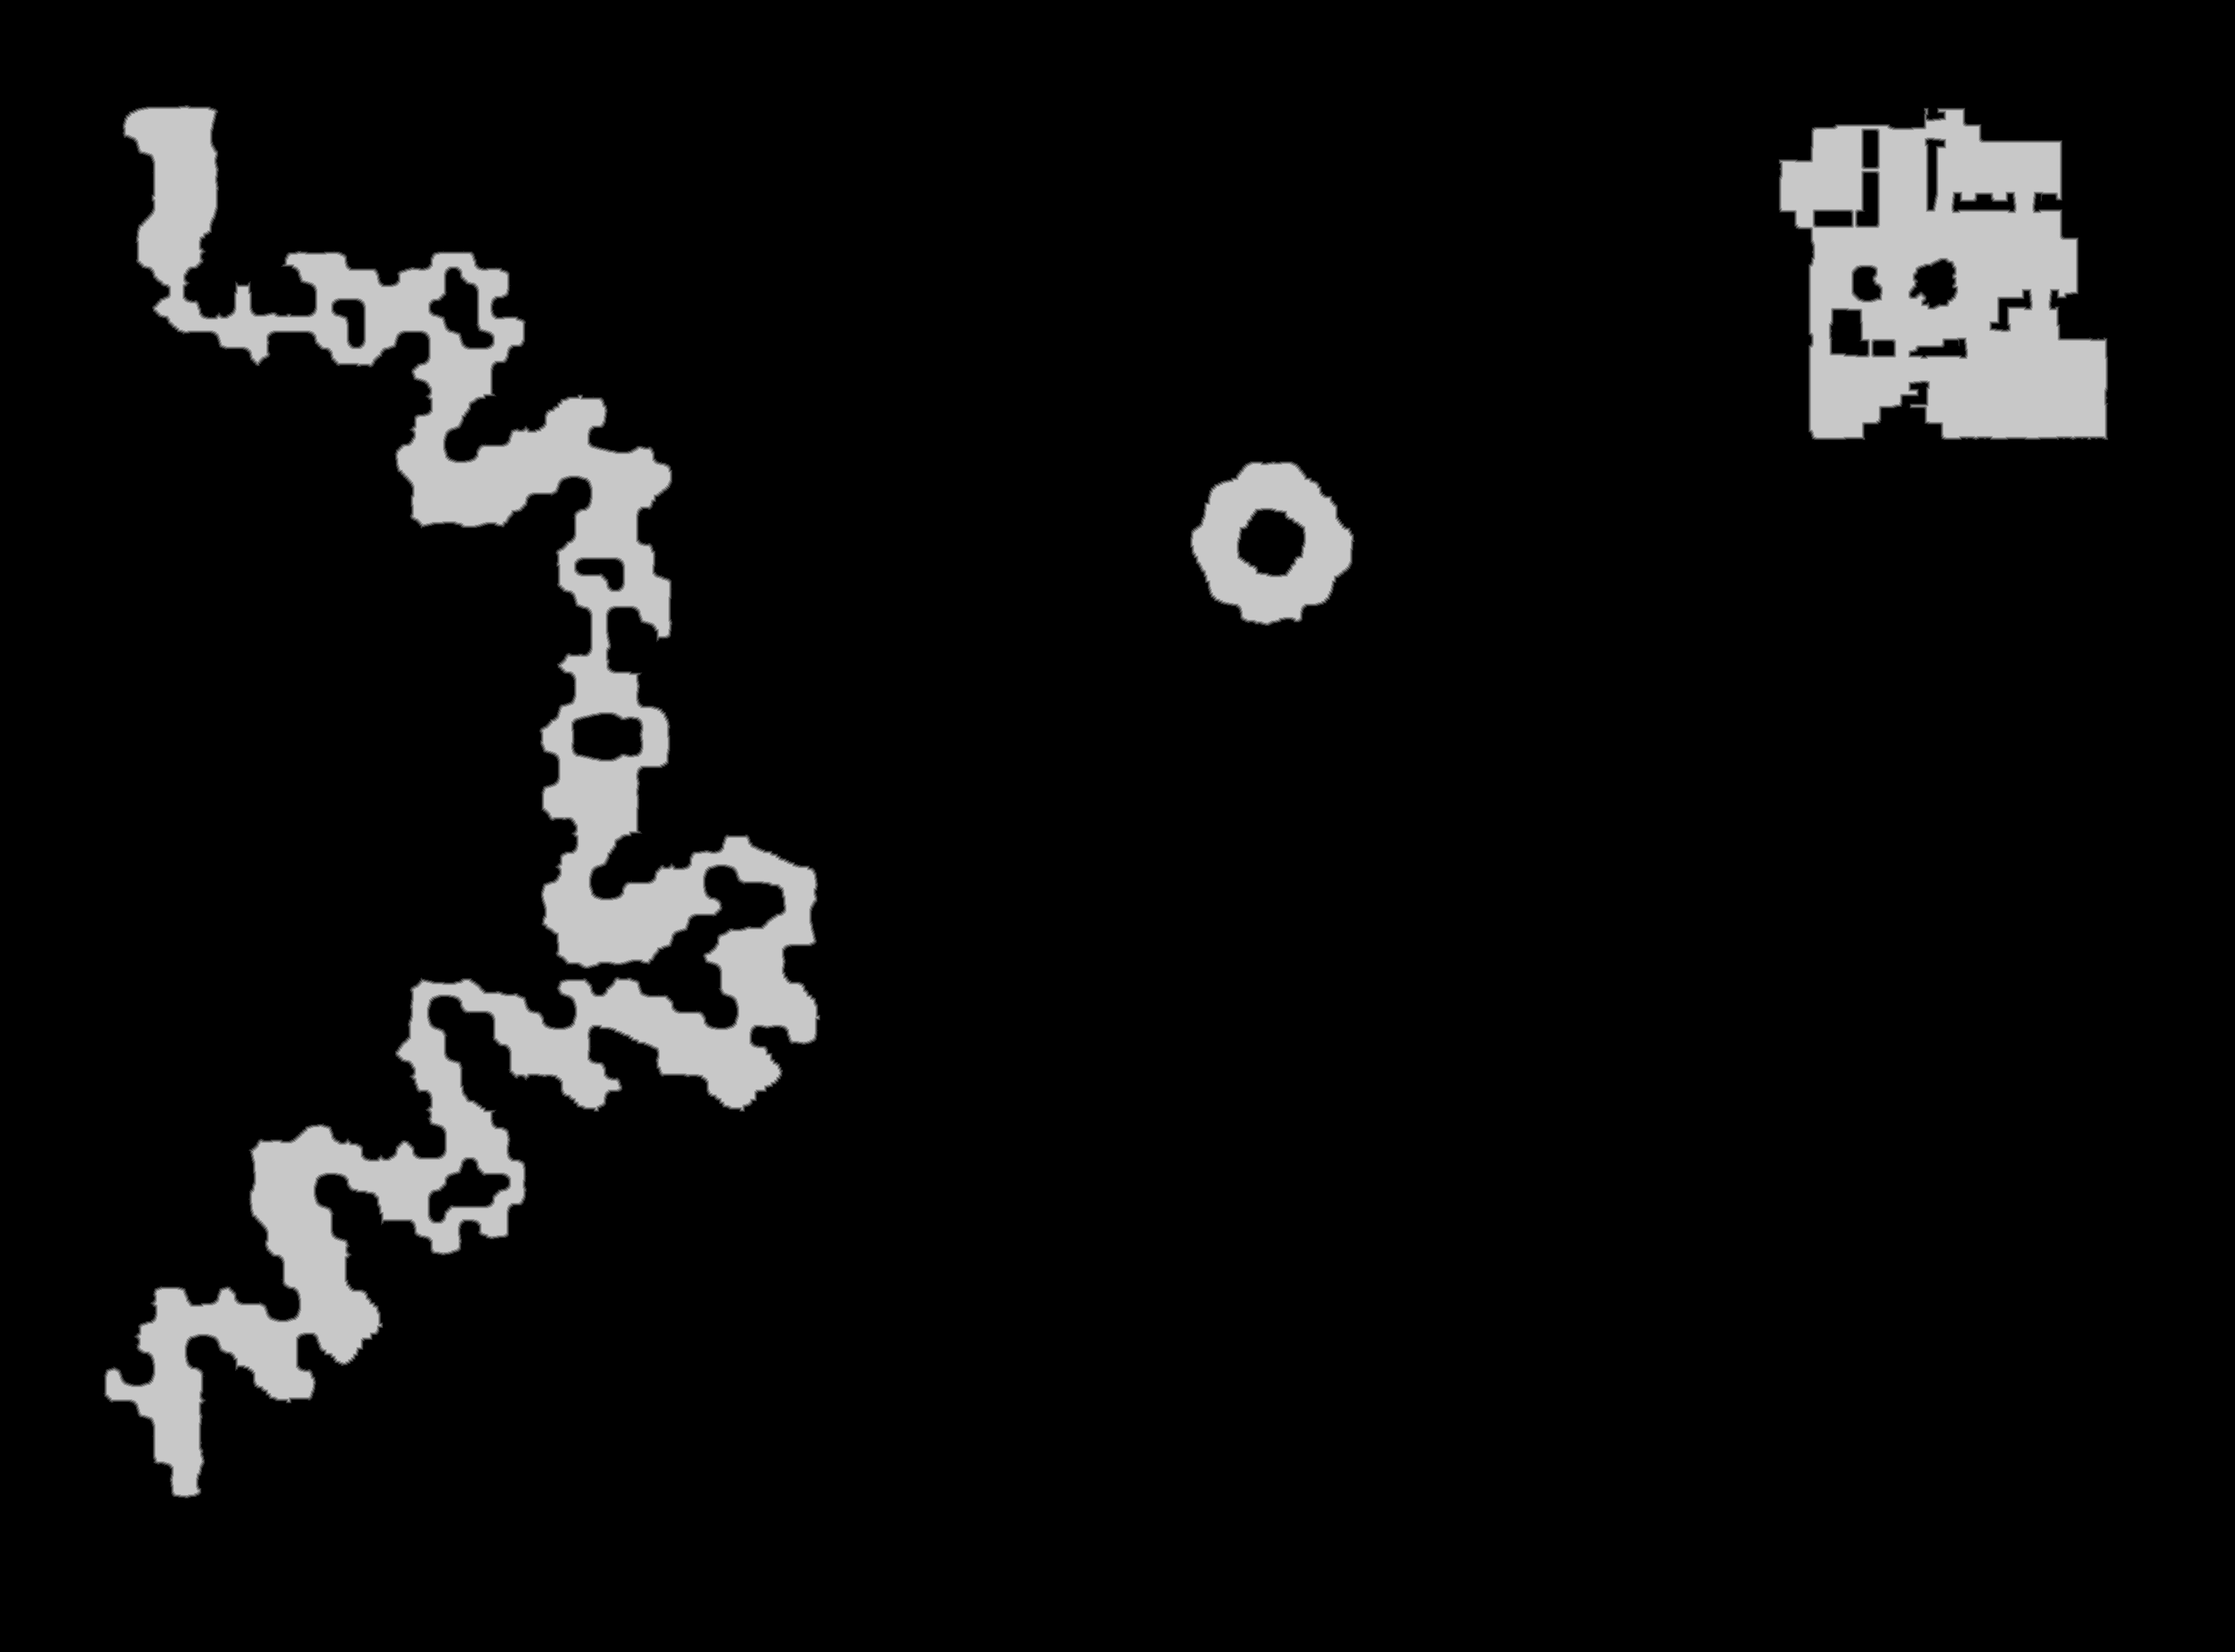

Data behind this chart, as committed beside it:
source	tdt_hull melee
truth	truth_292bde623f0.tsv
width	3174
height	2346
nibble	0	6883368
nibble	1	22749
nibble	2	22540
nibble	3	22365
nibble	4	22278
nibble	5	472904
